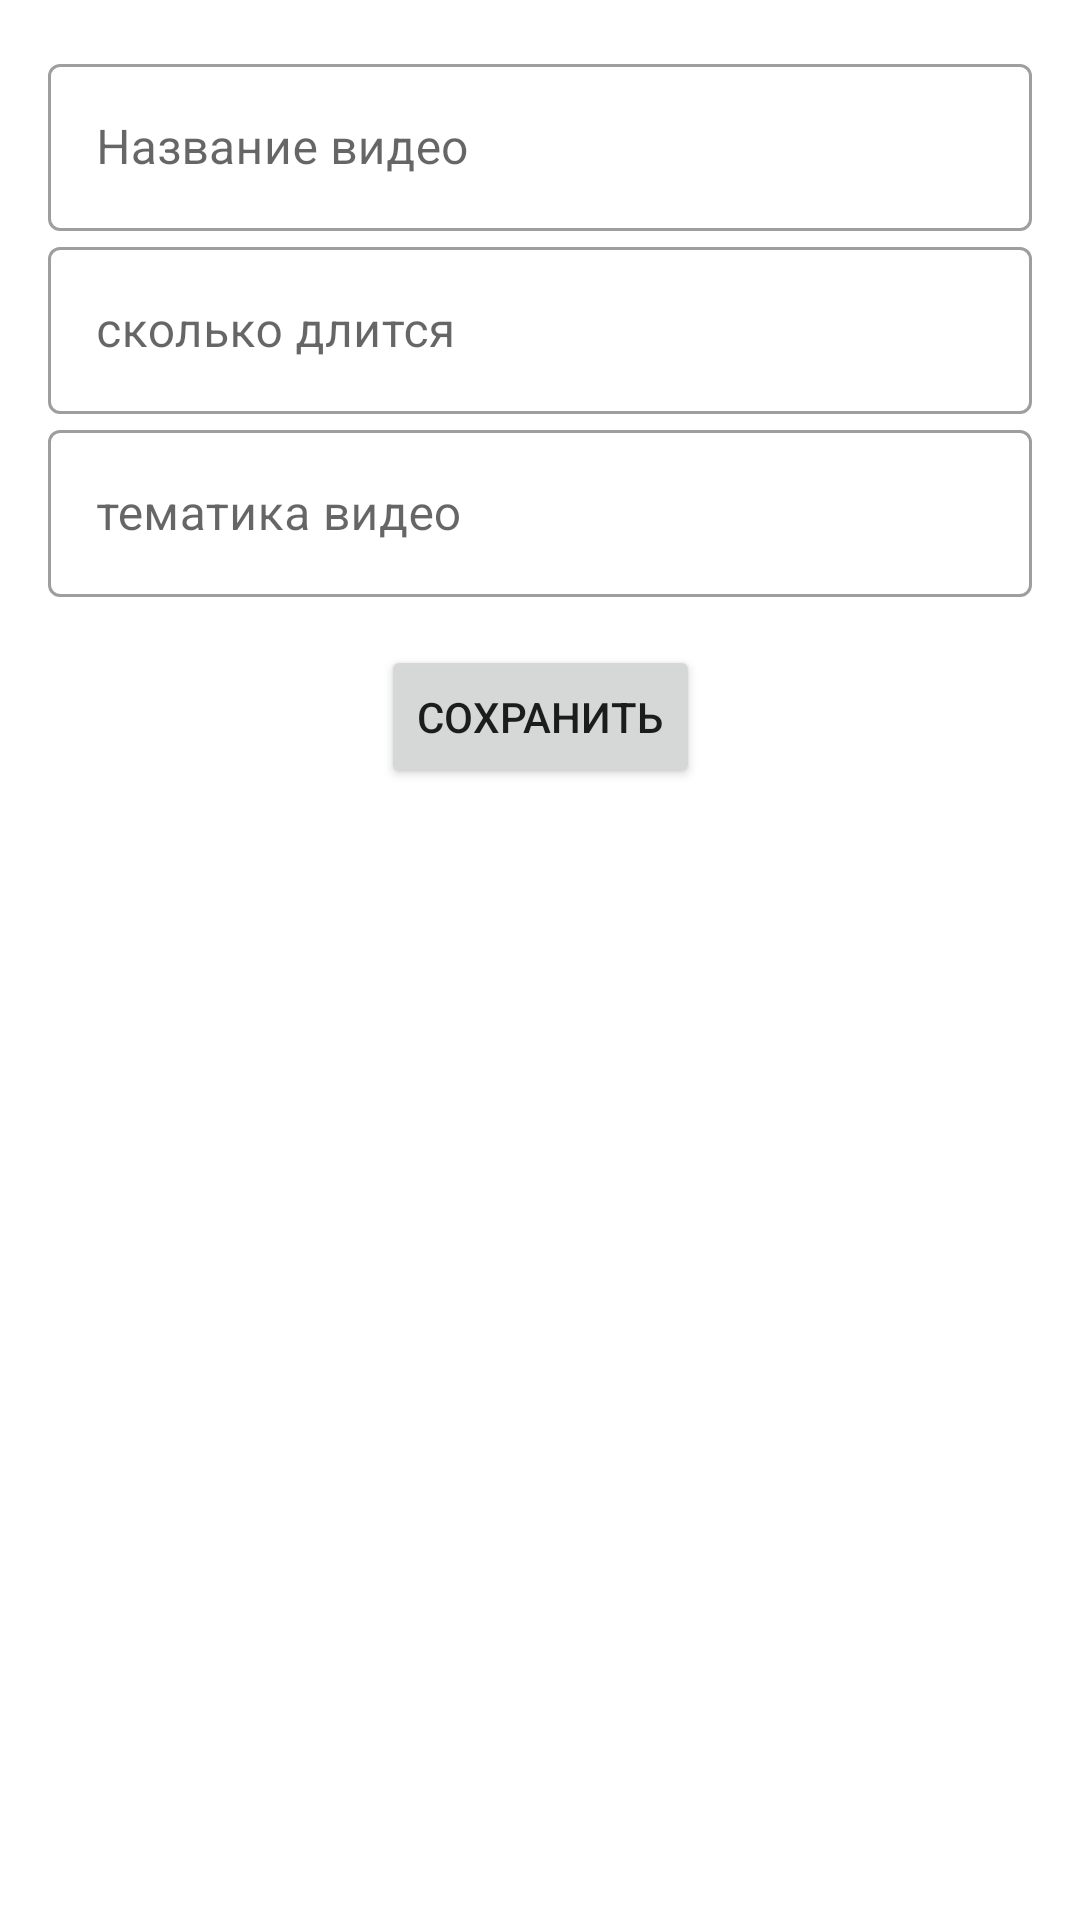

Android layout source for this screen:
<!-- AndroidManifest.xml: application theme Theme.Tilek_Shambetaliev_hw7_1 -->
<!-- res/layout/fragment_video.xml -->
<?xml version="1.0" encoding="utf-8"?>
<androidx.constraintlayout.widget.ConstraintLayout xmlns:android="http://schemas.android.com/apk/res/android"
    xmlns:app="http://schemas.android.com/apk/res-auto"
    xmlns:tools="http://schemas.android.com/tools"
    android:layout_width="match_parent"
    android:layout_height="match_parent"
    android:paddingHorizontal="16dp">

    <com.google.android.material.textfield.TextInputLayout
        android:id="@+id/til_name"
        android:layout_marginTop="16dp"
        android:hint="Название видео"
        android:layout_width="match_parent"
        app:layout_constraintTop_toTopOf="parent"
        app:layout_constraintStart_toStartOf="parent"
        app:layout_constraintEnd_toEndOf="parent"
        style="@style/Widget.MaterialComponents.TextInputLayout.OutlinedBox"
        android:layout_height="wrap_content">

        <com.google.android.material.textfield.TextInputEditText
            android:id="@+id/et_name"
            android:layout_width="match_parent"
            android:layout_height="wrap_content" />

    </com.google.android.material.textfield.TextInputLayout>

    <com.google.android.material.textfield.TextInputLayout
        android:id="@+id/til_time"
        app:layout_constraintTop_toBottomOf="@id/til_name"
        app:layout_constraintStart_toStartOf="parent"
        app:layout_constraintEnd_toEndOf="parent"
        android:hint="сколько длится"
        android:layout_width="match_parent"
        style="@style/Widget.MaterialComponents.TextInputLayout.OutlinedBox"
        android:layout_height="wrap_content">

        <com.google.android.material.textfield.TextInputEditText
            android:id="@+id/et_time"
            android:layout_width="match_parent"
            android:layout_height="wrap_content"/>

    </com.google.android.material.textfield.TextInputLayout>

    <com.google.android.material.textfield.TextInputLayout
        android:id="@+id/til_tema"
        android:hint="тематика видео"
        android:layout_width="match_parent"
        app:layout_constraintTop_toBottomOf="@id/til_time"
        app:layout_constraintStart_toStartOf="parent"
        app:layout_constraintEnd_toEndOf="parent"
        style="@style/Widget.MaterialComponents.TextInputLayout.OutlinedBox"
        android:layout_height="wrap_content">

        <com.google.android.material.textfield.TextInputEditText
            android:id="@+id/et_tema"
            android:layout_width="match_parent"
            android:layout_height="wrap_content"/>

    </com.google.android.material.textfield.TextInputLayout>

    <Button
        android:id="@+id/btn_save"
        android:text="Сохранить"
        app:layout_constraintTop_toBottomOf="@id/til_tema"
        app:layout_constraintStart_toStartOf="parent"
        app:layout_constraintEnd_toEndOf="parent"
        android:layout_width="wrap_content"
        android:layout_height="wrap_content"
        android:layout_marginTop="16dp"
        />

    <androidx.recyclerview.widget.RecyclerView
        android:id="@+id/rv_family"
        android:layout_width="wrap_content"
        android:layout_height="0dp"
        app:layoutManager="androidx.recyclerview.widget.LinearLayoutManager"
        app:layout_constraintEnd_toEndOf="parent"
        app:layout_constraintStart_toStartOf="parent"
        app:layout_constraintTop_toBottomOf="@id/btn_save"
        tools:listitem="@layout/item_video"
        />

    <ProgressBar
        android:id="@+id/progressbar"
        android:layout_width="wrap_content"
        android:layout_height="wrap_content"
        android:visibility="gone"
        app:layout_constraintBottom_toBottomOf="parent"
        app:layout_constraintEnd_toEndOf="parent"
        app:layout_constraintStart_toStartOf="parent"
        app:layout_constraintTop_toTopOf="parent" />

</androidx.constraintlayout.widget.ConstraintLayout>
<!-- res/layout/item_video.xml (included above) -->
<?xml version="1.0" encoding="utf-8"?>
<androidx.constraintlayout.widget.ConstraintLayout xmlns:android="http://schemas.android.com/apk/res/android"
    android:layout_width="wrap_content"
    android:layout_height="wrap_content"
    xmlns:app="http://schemas.android.com/apk/res-auto">

    <TextView
        android:id="@+id/tv_name"
        android:layout_width="wrap_content"
        android:layout_height="wrap_content"
        android:text="Название видео"
        app:layout_constraintTop_toTopOf="parent"
        app:layout_constraintStart_toStartOf="parent"
        app:layout_constraintEnd_toEndOf="parent"
        android:layout_marginTop="16dp"
        android:textSize="20sp"
        />
    <TextView
        android:id="@+id/tv_time"
        android:layout_width="wrap_content"
        android:layout_height="wrap_content"
        android:text="длительность"
        app:layout_constraintTop_toBottomOf="@id/tv_name"
        app:layout_constraintStart_toStartOf="@id/tv_name"
        app:layout_constraintEnd_toEndOf="@id/tv_name"
        android:layout_marginTop="16dp"
        android:textSize="20sp"
        />
    <TextView
        android:id="@+id/tv_tema"
        android:layout_width="wrap_content"
        android:layout_height="wrap_content"
        android:text="тематика"
        app:layout_constraintTop_toBottomOf="@id/tv_time"
        app:layout_constraintStart_toStartOf="@id/tv_time"
        app:layout_constraintEnd_toEndOf="@id/tv_time"
        android:layout_marginTop="16dp"
        android:textSize="20sp"
        />

</androidx.constraintlayout.widget.ConstraintLayout>
<!-- resources referenced by this layout -->
<resources>
  <style name="Theme.Tilek_Shambetaliev_hw7_1" parent="Theme.MaterialComponents.DayNight.DarkActionBar">
          
          <item name="colorPrimary">@color/purple_500</item>
          <item name="colorPrimaryVariant">@color/purple_700</item>
          <item name="colorOnPrimary">@color/white</item>
          
          <item name="colorSecondary">@color/teal_200</item>
          <item name="colorSecondaryVariant">@color/teal_700</item>
          <item name="colorOnSecondary">@color/black</item>
          
          <item name="android:statusBarColor">?attr/colorPrimaryVariant</item>
          
      </style>
  <!-- not gathered from this repository: default colours our renderer supplied (Android Studio template values) -->
  <color name="purple_500">#FF6200EE</color>
  <color name="purple_700">#FF3700B3</color>
  <color name="teal_200">#FF03DAC5</color>
  <color name="teal_700">#FF018786</color>
  <color name="black">#FF000000</color>
  <color name="white">#FFFFFFFF</color>
</resources>
